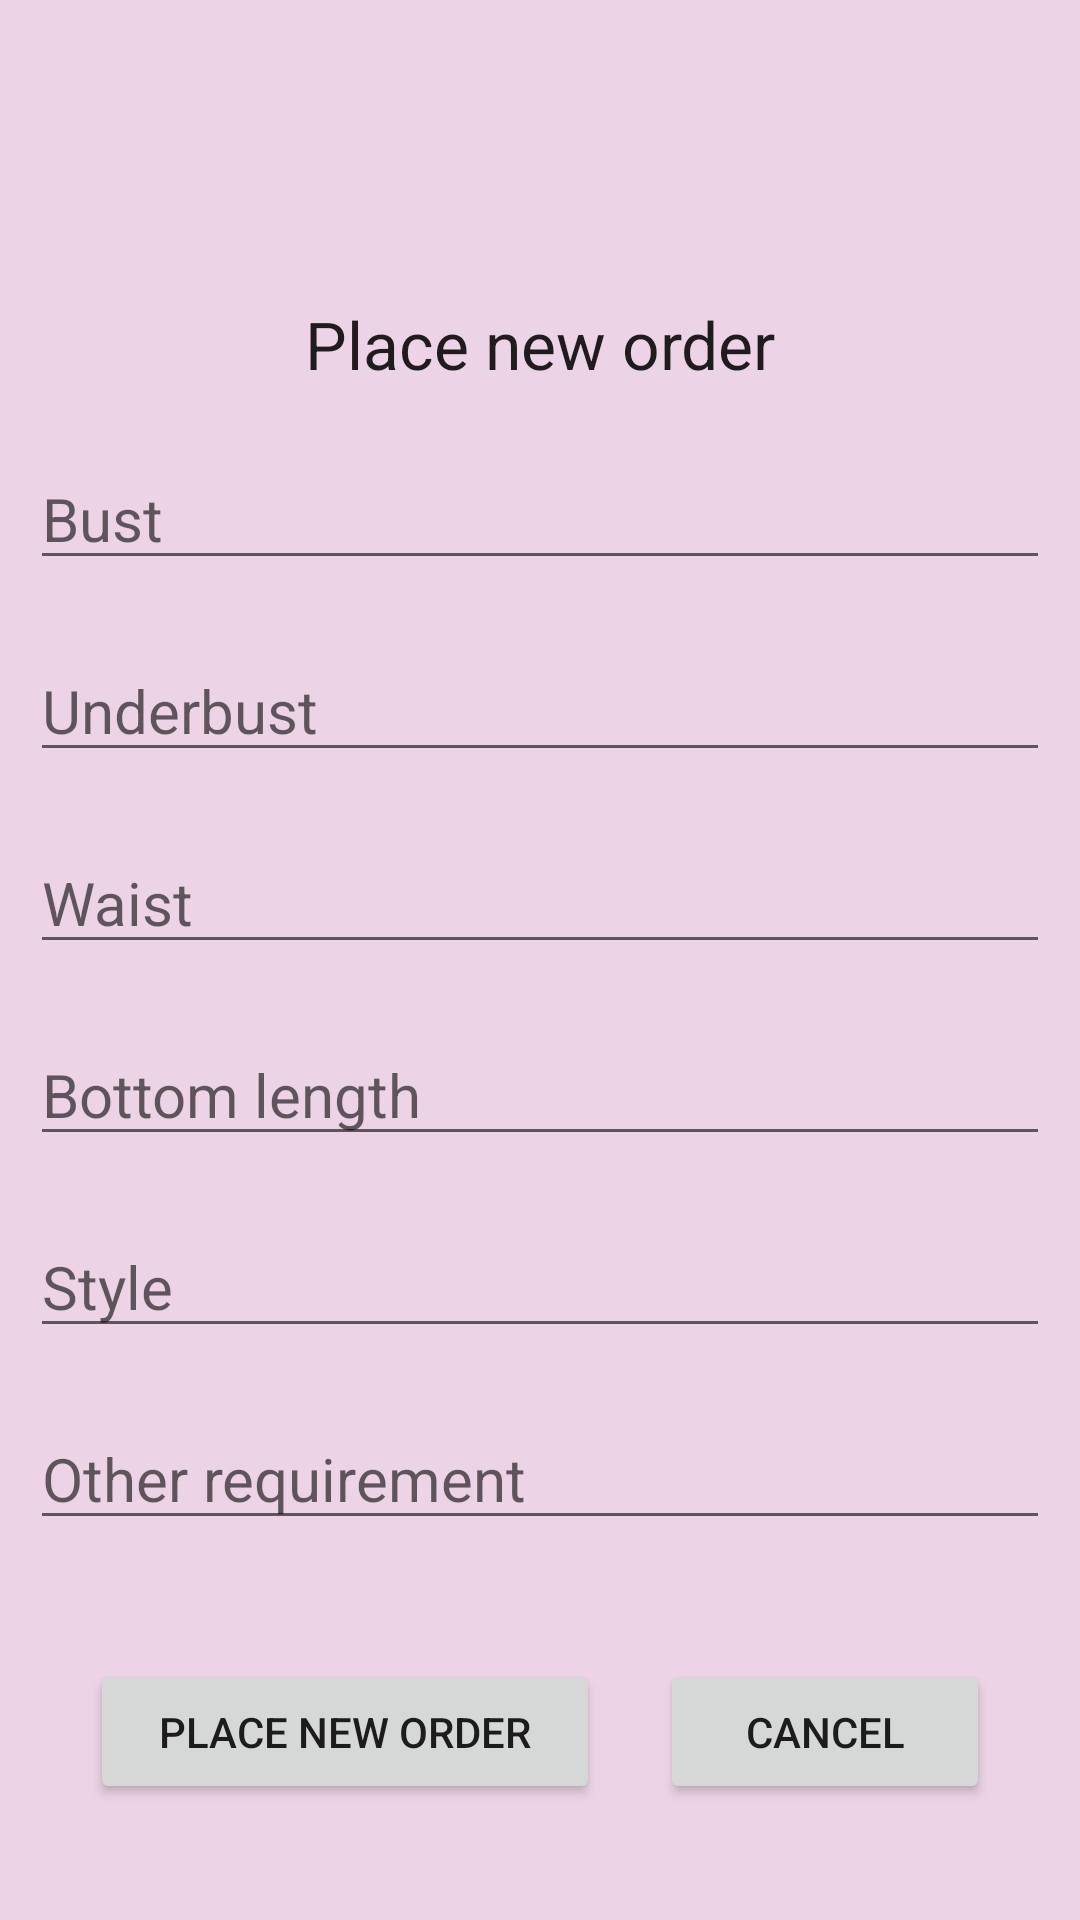

The Android layout XML behind this screen, and the referenced resources:
<!-- AndroidManifest.xml: application theme Theme.BikiniShop -->
<!-- res/layout/activity_new_order.xml -->
<?xml version="1.0" encoding="utf-8"?>
<androidx.constraintlayout.widget.ConstraintLayout xmlns:android="http://schemas.android.com/apk/res/android"
    xmlns:app="http://schemas.android.com/apk/res-auto"
    xmlns:tools="http://schemas.android.com/tools"
    android:layout_width="match_parent"
    android:layout_height="match_parent"
    android:background="@color/lightestpink"
    tools:context=".NewOrderActivity">

    <TextView
        android:id="@+id/textView3"
        android:layout_width="wrap_content"
        android:layout_height="wrap_content"
        android:layout_marginTop="100dp"
        android:text="@string/place_new_order"
        android:textAppearance="@style/TextAppearance.AppCompat.Large"
        app:layout_constraintEnd_toEndOf="parent"
        app:layout_constraintStart_toStartOf="parent"
        app:layout_constraintTop_toTopOf="parent" />

    <EditText
        android:id="@+id/editTextBust"
        android:layout_width="match_parent"
        android:layout_height="wrap_content"
        android:ems="10"
        android:hint="@string/bust"
        android:inputType="number"
        android:textSize="20sp"
        android:layout_marginLeft="10dp"
        android:layout_marginTop="20dp"
        android:layout_marginRight="10dp"
        app:layout_constraintEnd_toEndOf="parent"
        app:layout_constraintStart_toStartOf="parent"
        app:layout_constraintTop_toBottomOf="@+id/textView3" />

    <EditText
        android:id="@+id/editTextUnderbust"
        android:layout_width="match_parent"
        android:layout_height="wrap_content"
        android:ems="10"
        android:hint="@string/underbust"
        android:inputType="number"
        android:textSize="20sp"
        android:layout_marginLeft="10dp"
        android:layout_marginTop="20dp"
        android:layout_marginRight="10dp"
        app:layout_constraintEnd_toEndOf="parent"
        app:layout_constraintStart_toStartOf="parent"
        app:layout_constraintTop_toBottomOf="@+id/editTextBust" />

    <EditText
        android:id="@+id/editTextWaist"
        android:layout_width="match_parent"
        android:layout_height="wrap_content"
        android:ems="10"
        android:hint="@string/waist"
        android:inputType="number"
        android:textSize="20sp"
        android:layout_marginLeft="10dp"
        android:layout_marginTop="20dp"
        android:layout_marginRight="10dp"
        app:layout_constraintEnd_toEndOf="parent"
        app:layout_constraintStart_toStartOf="parent"
        app:layout_constraintTop_toBottomOf="@+id/editTextUnderbust" />

    <EditText
        android:id="@+id/editTextBottomLength"
        android:layout_width="match_parent"
        android:layout_height="wrap_content"
        android:ems="10"
        android:hint="@string/bottom_length"
        android:inputType="number"
        android:textSize="20sp"
        android:layout_marginLeft="10dp"
        android:layout_marginTop="20dp"
        android:layout_marginRight="10dp"
        app:layout_constraintEnd_toEndOf="parent"
        app:layout_constraintStart_toStartOf="parent"
        app:layout_constraintTop_toBottomOf="@+id/editTextWaist" />

    <EditText
        android:id="@+id/editTextSytle"
        android:layout_width="match_parent"
        android:layout_height="wrap_content"
        android:ems="10"
        android:hint="@string/style"
        android:inputType="text"
        android:textSize="20sp"
        android:layout_marginLeft="10dp"
        android:layout_marginTop="20dp"
        android:layout_marginRight="10dp"
        app:layout_constraintEnd_toEndOf="parent"
        app:layout_constraintStart_toStartOf="parent"
        app:layout_constraintTop_toBottomOf="@+id/editTextBottomLength" />

    <EditText
        android:id="@+id/editTextOther"
        android:layout_width="match_parent"
        android:layout_height="wrap_content"
        android:ems="10"
        android:hint="@string/other"
        android:inputType="textLongMessage"
        android:textSize="20sp"
        android:layout_marginLeft="10dp"
        android:layout_marginTop="20dp"
        android:layout_marginRight="10dp"
        app:layout_constraintEnd_toEndOf="parent"
        app:layout_constraintStart_toStartOf="parent"
        app:layout_constraintTop_toBottomOf="@+id/editTextSytle" />

    <LinearLayout
        android:id="@+id/linearLayout"
        android:layout_width="match_parent"
        android:layout_height="wrap_content"
        android:layout_marginLeft="30dp"
        android:layout_marginTop="40dp"
        android:layout_marginRight="30dp"
        android:orientation="horizontal"
        app:layout_constraintTop_toBottomOf="@+id/editTextOther">

        <Button
            android:id="@+id/placeOrderButton"
            android:layout_width="wrap_content"
            android:layout_height="wrap_content"
            android:layout_weight="1"
            android:onClick="onPlaceNewOrderButtonPushed"
            android:text="@string/place_new_order" />

        <Button
            android:id="@+id/registerButton"
            android:layout_width="wrap_content"
            android:layout_height="wrap_content"
            android:layout_marginStart="20dp"
            android:layout_weight="1"
            android:onClick="onCancel"
            android:text="@string/cancel" />
    </LinearLayout>
</androidx.constraintlayout.widget.ConstraintLayout>
<!-- resources referenced by this layout -->
<resources>
  <color name="lightestpink">#ECD4E6</color>
  <string name="bottom_length">Bottom length</string>
  <string name="bust">Bust</string>
  <string name="cancel">cancel</string>
  <string name="other">Other requirement</string>
  <string name="place_new_order">Place new order</string>
  <string name="style">Style</string>
  <string name="underbust">Underbust</string>
  <string name="waist">Waist</string>
  <style name="Theme.BikiniShop" parent="Theme.MaterialComponents.DayNight.DarkActionBar">
          
          <item name="colorPrimary">@color/darkpink</item>
          <item name="colorPrimaryVariant">#003700B3</item>
          <item name="colorOnPrimary">@color/lightpink</item>
          
          <item name="colorSecondary">@color/teal_200</item>
          <item name="colorSecondaryVariant">@color/teal_700</item>
          <item name="colorOnSecondary">@color/black</item>
          
          <item name="android:statusBarColor" tools:targetApi="l">?attr/colorOnPrimary</item>
          
      </style>
  <color name="darkpink">#E0218A</color>
  <color name="lightpink">#F193D9</color>
  <color name="teal_200">#FF03DAC5</color>
  <color name="teal_700">#FF018786</color>
  <color name="black">#FF000000</color>
</resources>
